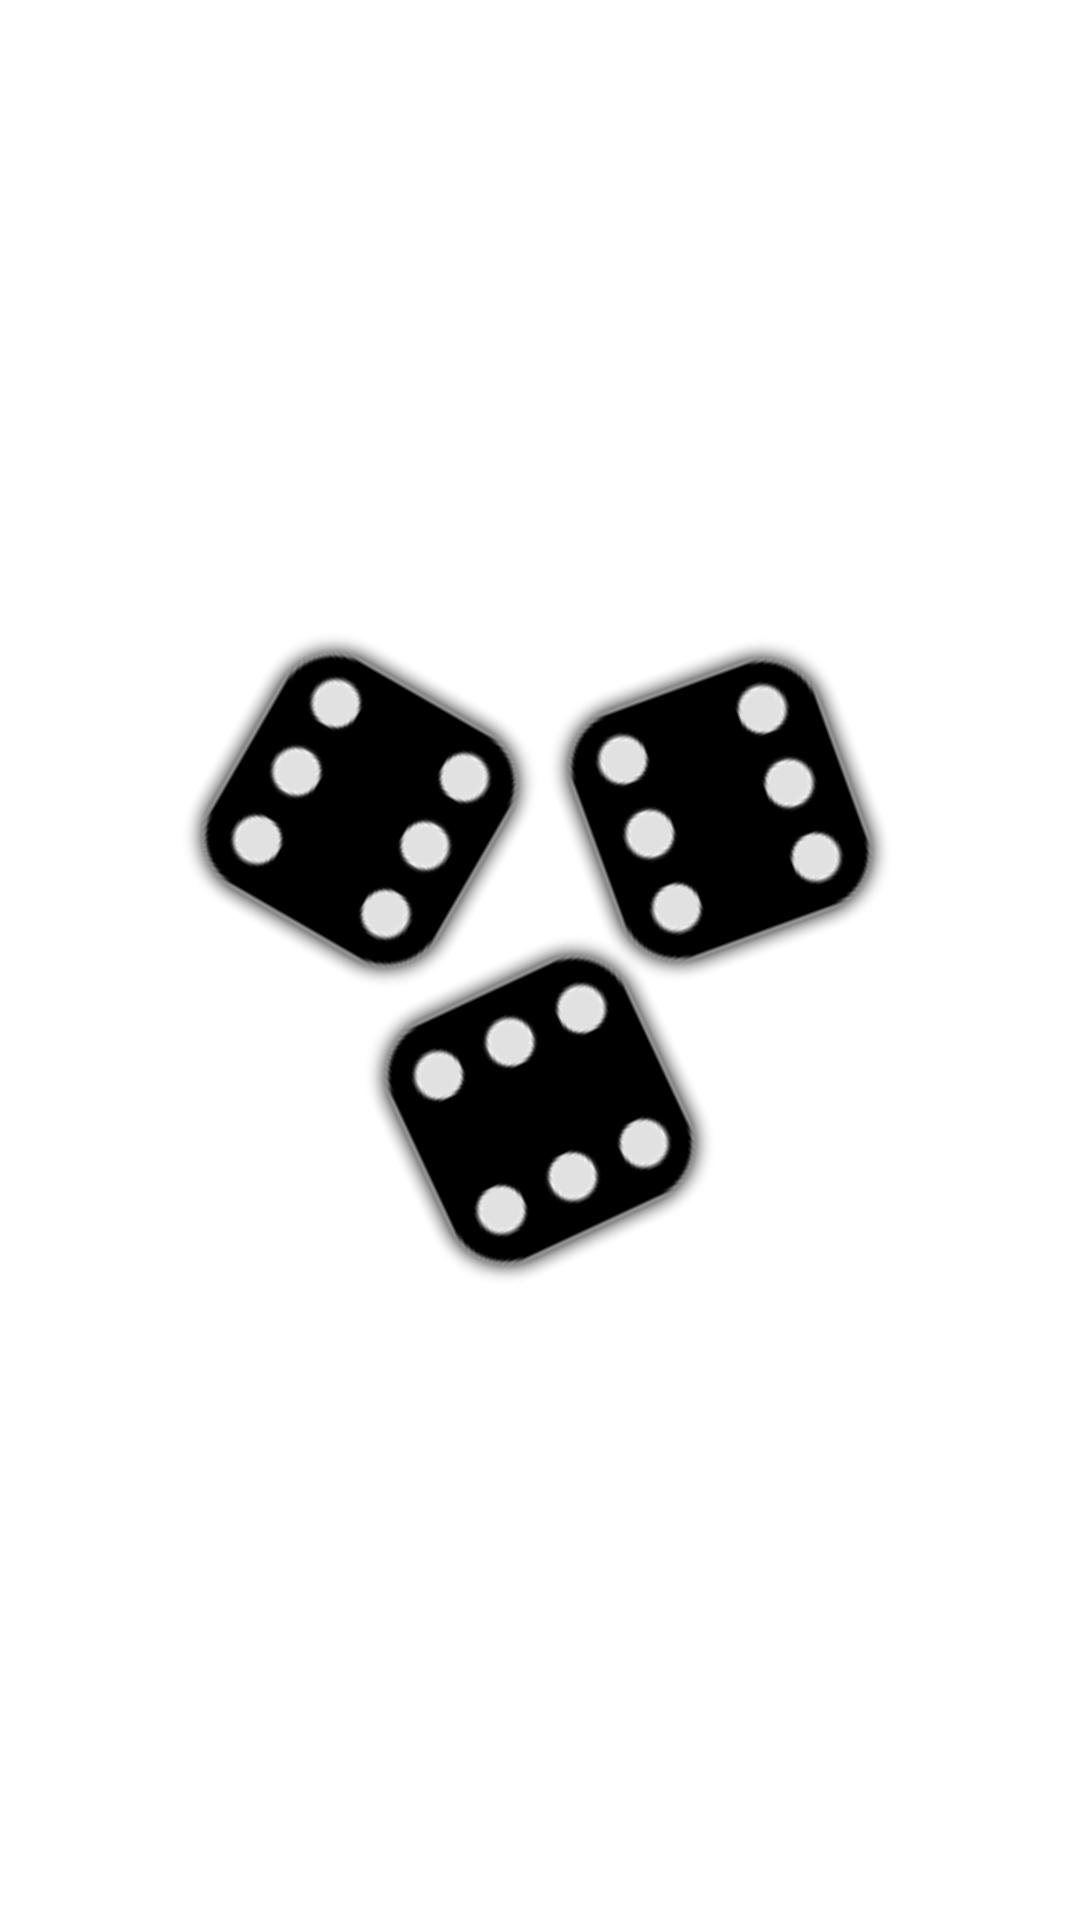

The Android layout XML behind this screen, and the referenced resources:
<!-- AndroidManifest.xml: application theme Theme.RollThreeDice -->
<!-- res/layout/activity_splash.xml -->
<?xml version="1.0" encoding="utf-8"?>
<LinearLayout xmlns:android="http://schemas.android.com/apk/res/android"
    xmlns:tools="http://schemas.android.com/tools"
    android:layout_width="match_parent"
    android:layout_height="match_parent"
    android:orientation="vertical"
    android:padding="10dp"
    android:gravity="center"
    tools:context=".Activity_Splash"
    >

    <RelativeLayout
        android:layout_width="match_parent"
        android:layout_height="240dp"
        >
        <LinearLayout
            android:layout_width="120dp"
            android:layout_height="120dp"
            android:layout_centerInParent="true"
            android:translationX="-60dp"
            android:translationY="-50dp"
            android:gravity="center">
            <ImageView
                android:id="@+id/dice_1"
                android:layout_width="100dp"
                android:layout_height="100dp"
                android:src="@drawable/img_6"

                android:rotation="30"
                />
        </LinearLayout>

        <LinearLayout
            android:layout_width="120dp"
            android:layout_height="120dp"
            android:layout_centerInParent="true"
            android:translationX="60dp"
            android:translationY="-50dp"
            android:gravity="center">
            <ImageView
                android:id="@+id/dice_2"
                android:layout_width="100dp"
                android:layout_height="100dp"
                android:src="@drawable/img_6"

                android:rotation="-20"
                />

        </LinearLayout>

        <LinearLayout
            android:layout_width="120dp"
            android:layout_height="120dp"
            android:layout_centerInParent="true"
            android:translationY="50dp"
            android:gravity="center">
            <ImageView
                android:id="@+id/dice_3"
                android:layout_width="100dp"
                android:layout_height="100dp"
                android:src="@drawable/img_6"
                android:rotation="65"
                />
        </LinearLayout>

    </RelativeLayout>



</LinearLayout>
<!-- resources referenced by this layout -->
<resources>
  <!-- drawable img_6: png bitmap (drawable, 5716 bytes) -->
  <style name="Theme.RollThreeDice" parent="Theme.MaterialComponents.DayNight.NoActionBar">
          
          <item name="colorPrimary">@color/purple_500</item>
          <item name="colorPrimaryVariant">@color/purple_700</item>
          <item name="colorOnPrimary">@color/white</item>
          
          <item name="colorSecondary">@color/teal_200</item>
          <item name="colorSecondaryVariant">@color/teal_700</item>
          <item name="colorOnSecondary">@color/black</item>
          
          <item name="android:statusBarColor" tools:targetApi="l">?attr/colorPrimaryVariant</item>
  
          
          
          <item name="android:windowTranslucentStatus">true</item>
  
          
  
  
  
  
  
  
  
  
          
  
  
  
  
      </style>
  <color name="purple_500">#FF6200EE</color>
  <color name="purple_700">#FF3700B3</color>
  <color name="white">#FFFFFFFF</color>
  <color name="teal_200">#FF03DAC5</color>
  <color name="teal_700">#FF018786</color>
  <color name="black">#FF000000</color>
</resources>
